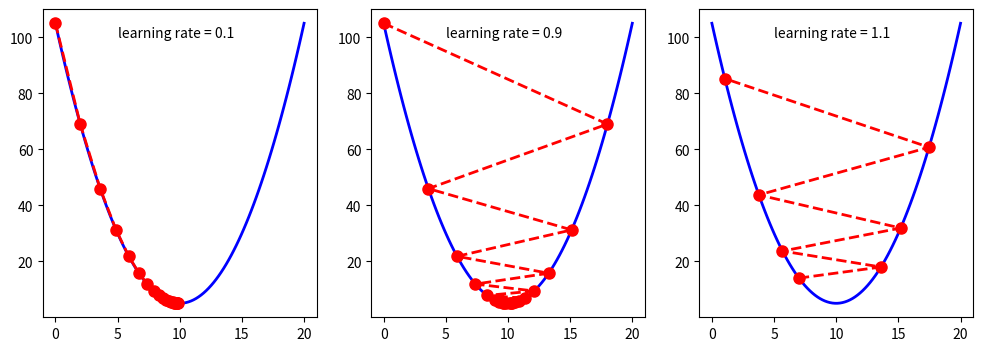

The matplotlib source for this figure:
# didactic comparison between learning rates
import numpy as np
import matplotlib.pyplot as plt


def f_to_min(x):
    return (x - 10.)**2 + 5.


def df_to_min(x):
    return 2. * (x - 10.)


lr = [0.1, 0.9, 1.1]
pos_init = [0., 0., 7.]
chemin = np.zeros((3, 20))
for k in range(3):
    chemin[k, 0] = pos_init[k]
    for i in range(1, 20):
        chemin[k, i] = chemin[k, i-1] - lr[k] * df_to_min(chemin[k, i-1])


lx = np.linspace(0., 20., 100, endpoint=True)
ly = f_to_min(lx)

fig, (ax1, ax2, ax3) = plt.subplots(1, 3, figsize=(12, 4))
ax1.plot(lx, ly, 'b', linewidth=2)
ax1.plot(chemin[0], f_to_min(chemin[0]), 'ro--', linewidth=2, markersize=8)
ax1.text(5., 100., 'learning rate = '+str(lr[0]))
# ax1.set_title("2D linear regression", fontsize=20)
# ax1.set_xlabel("X", fontsize=12)
# ax1.set_ylabel("Y", fontsize=12)
# ax1.tick_params(axis='both', which='major', labelsize=10)
# ax1.grid(color='gray', linestyle='--', linewidth=0.5)
ax2.plot(lx, ly, 'b', linewidth=2)
ax2.plot(chemin[1], f_to_min(chemin[1]), 'ro--', linewidth=2, markersize=8)
ax2.text(5., 100., 'learning rate = '+str(lr[1]))
ax3.plot(lx, ly, 'b', linewidth=2)
ax3.plot(chemin[2,:7], f_to_min(chemin[2,:7]), 'ro--', linewidth=2, markersize=8)
ax3.text(5., 100., 'learning rate = '+str(lr[2]))
plt.show()

